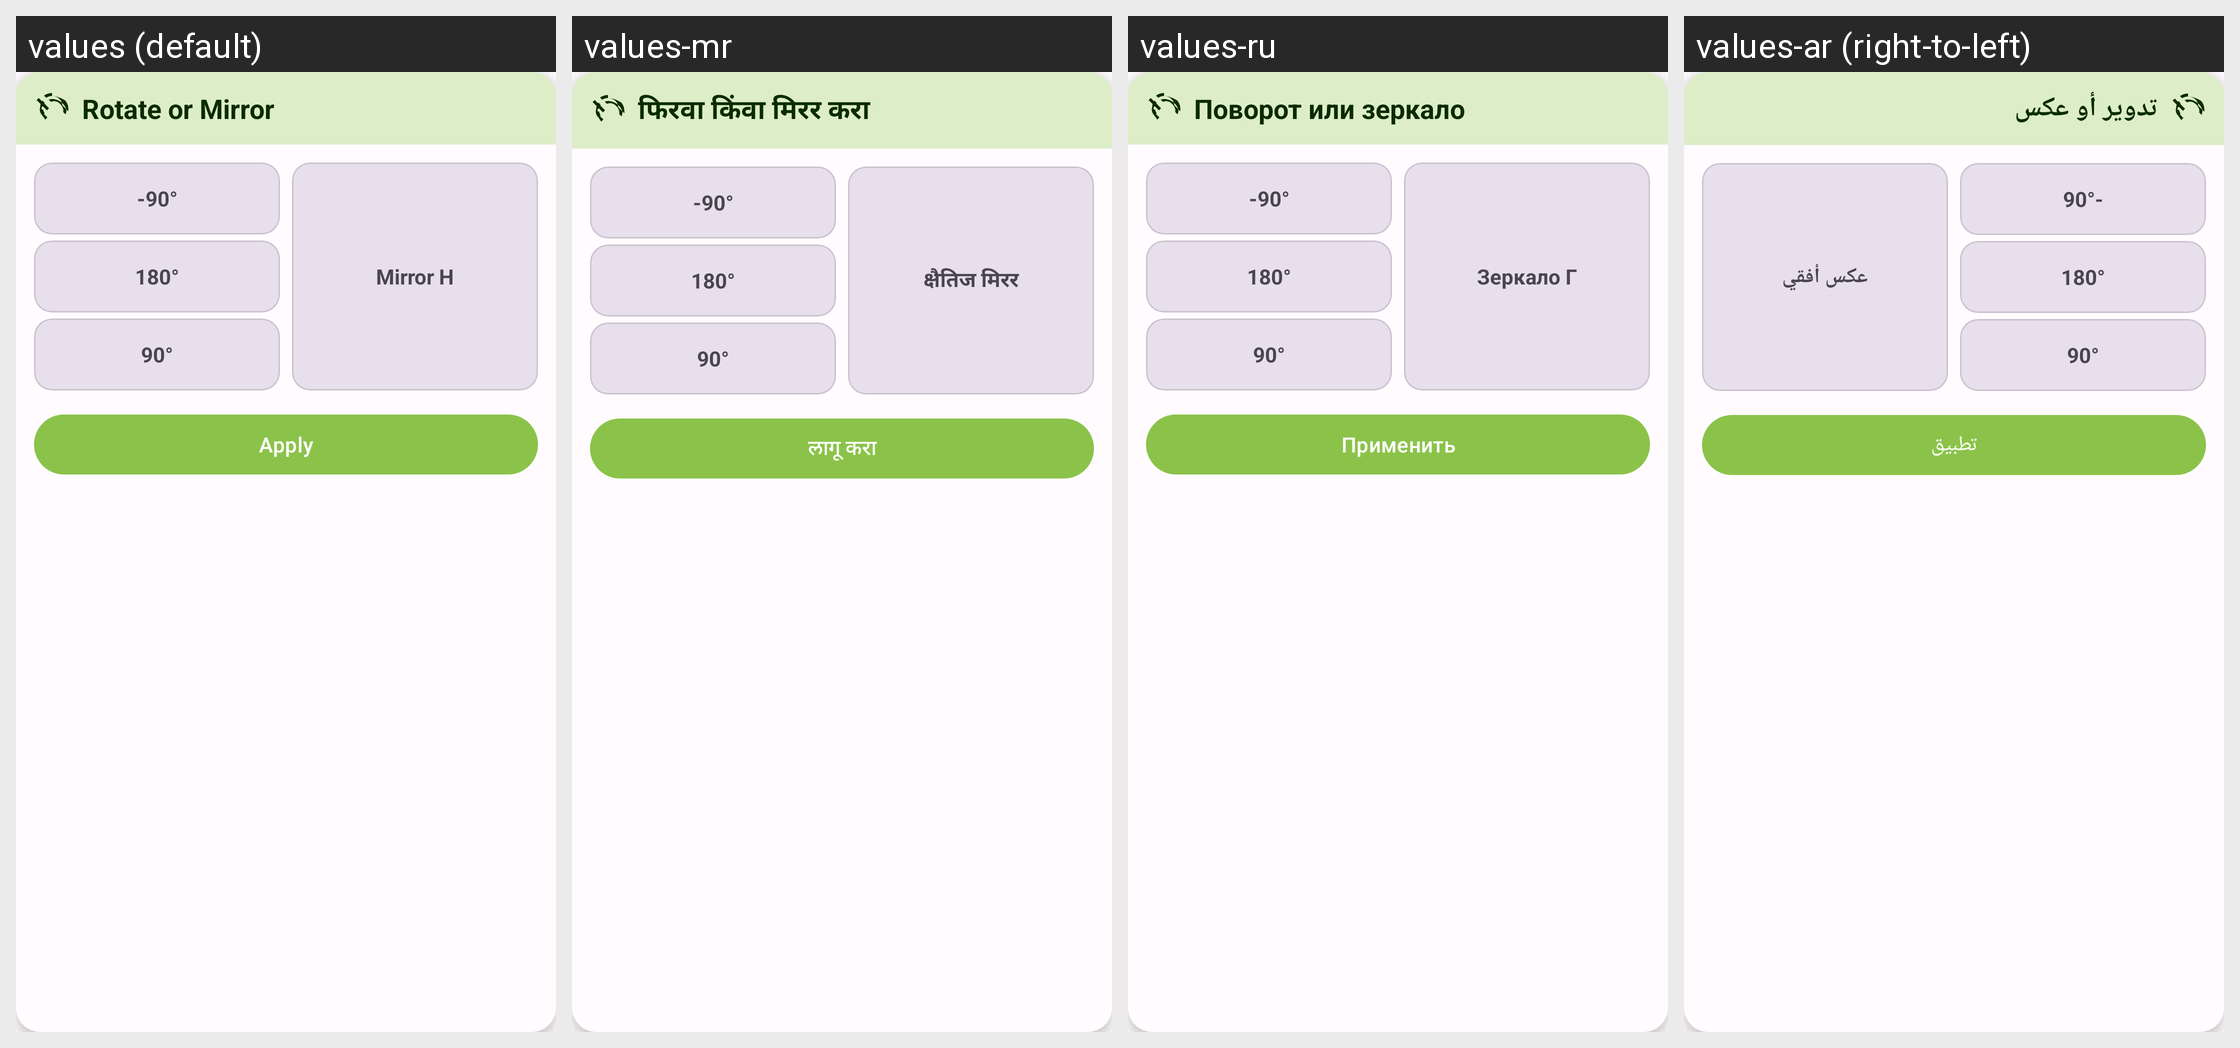

For this localized Android screen grid, give each drawn string resource with its value in every locale shown.
Android screen res/layout/dialog_rotate.xml rendered under 4 locales, left to right: values (default), values-mr, values-ru, values-ar (right-to-left). Device: Nexus 5 (rendered at 1080×1920; each locale shown at half size, 540×960, under a caption strip naming it); theme Theme.PhotoResize.
Other locales in the repository, not shown: values-bn, values-de, values-es, values-fr, values-gu, values-hi, values-id, values-it, values-ja, values-ko, values-pt, values-ta, values-te, values-tr, values-ur, values-zh.
Strings drawn on this screen, with the default value and each locale's value (text and hints the layout hard-codes, and strings that could not be matched under every locale, appear in the picture but are not listed):

rotate_or_mirror
  values: Rotate or Mirror
  values-mr: फिरवा किंवा मिरर करा
  values-ru: Поворот или зеркало
  values-ar: تدوير أو عكس

rotate_minus_90
  values: -90°
  values-mr: -90°
  values-ru: -90°
  values-ar: -90°

rotate_180
  values: 180°
  values-mr: 180°
  values-ru: 180°
  values-ar: 180°

rotate_90
  values: 90°
  values-mr: 90°
  values-ru: 90°
  values-ar: 90°

mirror_h
  values: Mirror H
  values-mr: क्षैतिज मिरर
  values-ru: Зеркало Г
  values-ar: عكس أفقي

apply
  values: Apply
  values-mr: लागू करा
  values-ru: Применить
  values-ar: تطبيق
